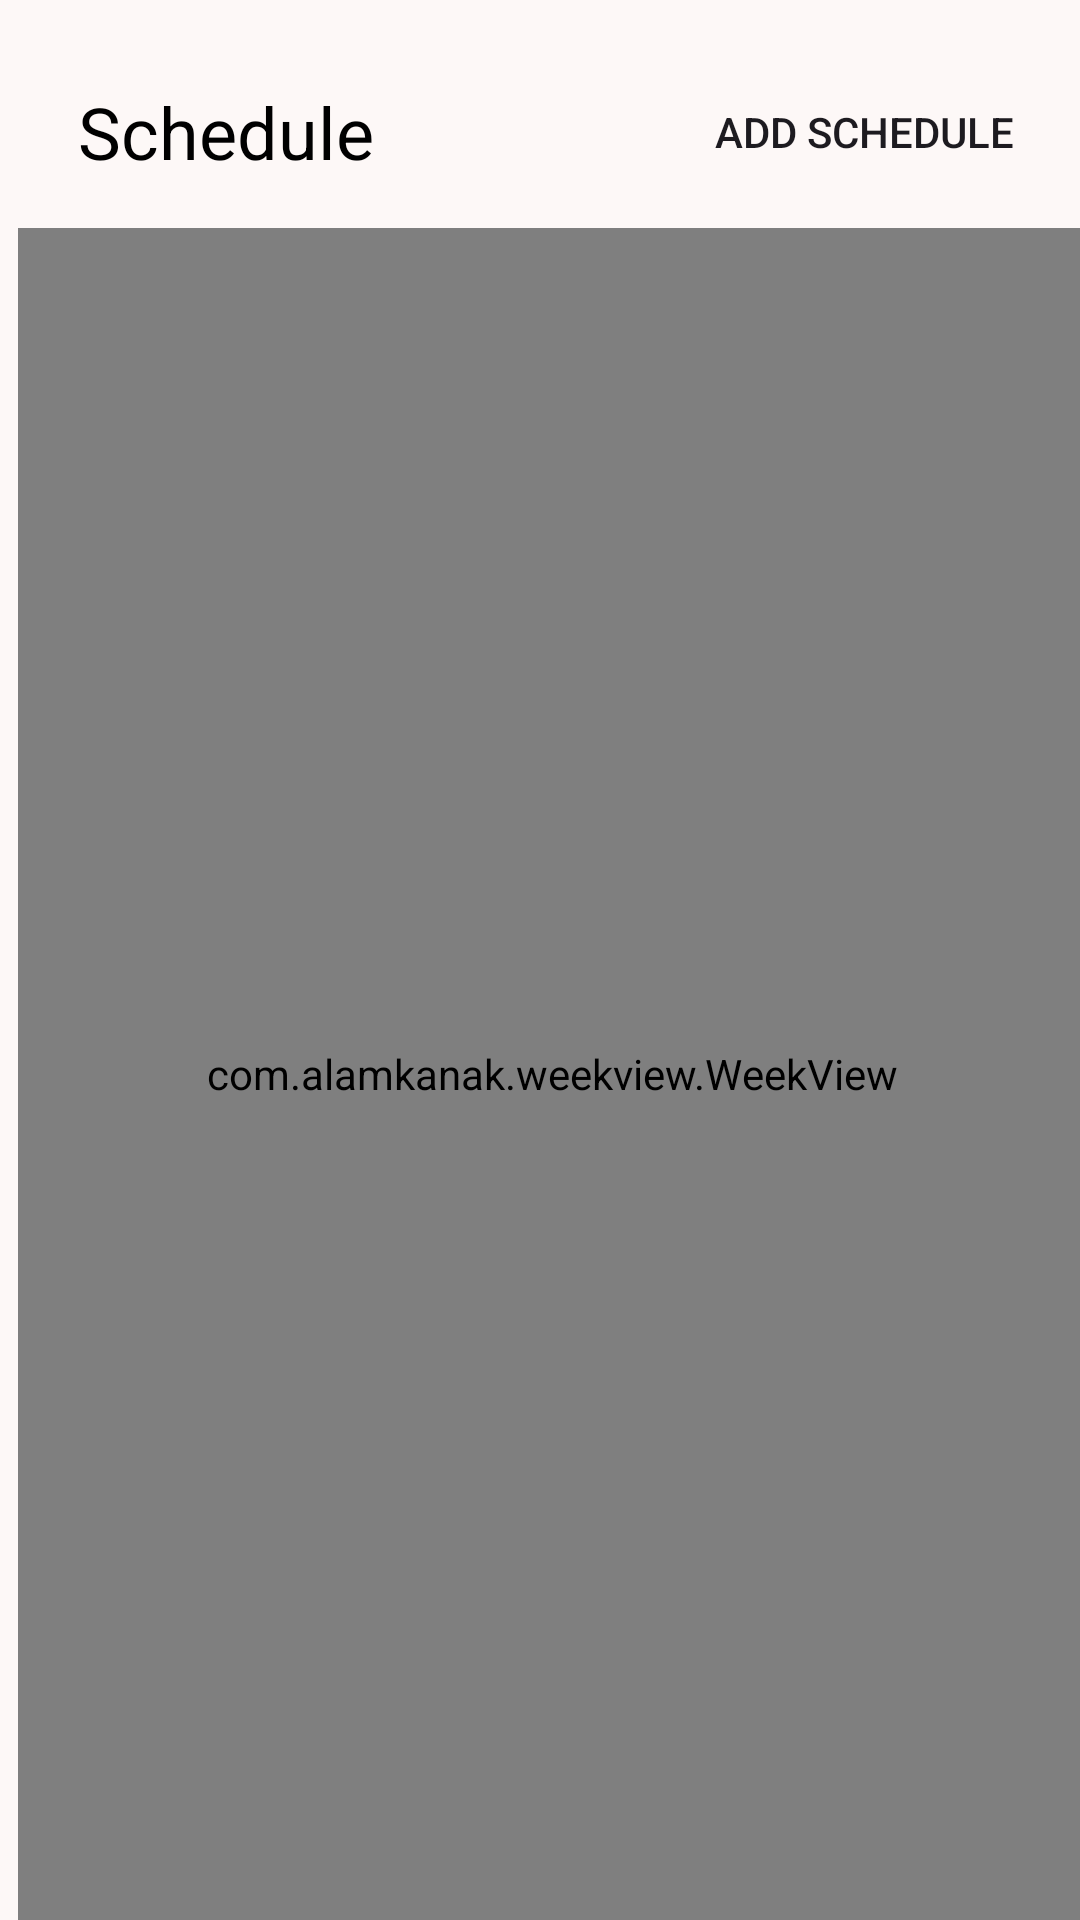

Produce the Android XML layout that renders to this screen, including the resource entries it uses.
<!-- AndroidManifest.xml: application theme Theme.Archives -->
<!-- res/layout/fragment_schedule.xml -->
<?xml version="1.0" encoding="utf-8"?>
<LinearLayout xmlns:android="http://schemas.android.com/apk/res/android"
    xmlns:app="http://schemas.android.com/apk/res-auto"
    xmlns:tools="http://schemas.android.com/tools"
    android:id="@+id/developer_page_main"
    android:layout_width="match_parent"
    android:layout_height="match_parent"
    android:background="@color/background"
    android:orientation="vertical"
    android:gravity="center_horizontal"
    tools:context=".ui.activity.MainActivity">

    <com.google.android.material.appbar.AppBarLayout
        android:layout_width="match_parent"
        android:layout_height="wrap_content"
        android:paddingHorizontal="10dp"
        android:paddingTop="12dp"
        android:background="@color/background">

        <com.google.android.material.appbar.MaterialToolbar
            android:id="@+id/schedule_toolbar"
            android:layout_width="match_parent"
            android:layout_height="wrap_content"
            android:minHeight="?attr/actionBarSize"
            app:titleTextAppearance="@style/App.ToolBar.Title"
            app:title="Schedule"
            app:menu="@menu/toolbar_schedule_menu">
        </com.google.android.material.appbar.MaterialToolbar>

    </com.google.android.material.appbar.AppBarLayout>

    <com.alamkanak.weekview.WeekView
        android:id="@+id/weekView"
        android:layout_marginStart="4dp"
        android:layout_width="match_parent"
        android:layout_height="match_parent"
        app:defaultEventColor="@color/secondaryContainer"
        app:eventTextColor="@color/onSecondaryContainer"
        app:timeColumnTextSize="12sp"
        app:hourHeight="60dp"
        app:timeColumnPadding="8dp"
        app:timeColumnTextColor="@color/black"
        app:timeColumnBackgroundColor="#ECE9E3"
        app:headerPadding="12dp"
        app:columnGap="8dp"
        app:numberOfVisibleDays="3"
        app:headerBackgroundColor="@color/background"
        app:dayBackgroundColor="#ECE9E3"
        app:todayBackgroundColor="@color/black"
        app:showNowLine="true"
        app:nowLineColor="@color/secondary"
        app:nowLineStrokeWidth="2dp"/>

</LinearLayout>
<!-- resources referenced by this layout -->
<resources>
  <color name="background">#FDF8F7</color>
  <color name="black">#000000</color>
  <color name="onSecondaryContainer">#FFFBFF</color>
  <color name="secondary">#844E34</color>
  <color name="secondaryContainer">#A1664A</color>
  <style name="App.ToolBar.Title" parent="TextAppearance.Material3.TitleLarge">
          <item name="fontFamily">@font/libre_baskerville_italic</item>
          <item name="android:textColor">@color/black</item>
          <item name="android:textSize">24sp</item>
      </style>
  <style name="Theme.Archives" parent="Base.Theme.Archives" />
  <style name="Base.Theme.Archives" parent="Theme.Material3.DayNight.NoActionBar">
          <item name="colorPrimary">@color/primary</item>
          <item name="colorOnPrimary">@color/onPrimary</item>
          <item name="colorPrimaryContainer">@color/primaryContainer</item>
          <item name="colorOnPrimaryContainer">@color/onPrimaryContainer</item>
  
          <item name="colorSecondary">@color/secondary</item>
          <item name="colorOnSecondary">@color/onSecondary</item>
          <item name="colorSecondaryContainer">@color/secondaryContainer</item>
          <item name="colorOnSecondaryContainer">@color/onSecondaryContainer</item>
  
          <item name="colorTertiary">@color/tertiary</item>
          <item name="colorOnTertiary">@color/onTertiary</item>
          <item name="colorTertiaryContainer">@color/tertiaryContainer</item>
          <item name="colorOnTertiaryContainer">@color/onTertiaryContainer</item>
  
          <item name="colorError">@color/error</item>
          <item name="colorOnError">@color/onError</item>
          <item name="colorErrorContainer">@color/errorContainer</item>
          <item name="colorOnErrorContainer">@color/onErrorContainer</item>
  
          <item name="android:colorBackground">@color/background</item>
          <item name="colorOnBackground">@color/onBackground</item>
  
          <item name="colorSurface">@color/surface</item>
          <item name="colorOnSurface">@color/onSurface</item>
          <item name="colorSurfaceVariant">@color/surfaceVariant</item>
          <item name="colorOnSurfaceVariant">@color/onSurfaceVariant</item>
  
          <item name="bottomNavigationStyle">@style/Widget.Material3.BottomNavigationView</item>
          <item name="switchStyle">@style/Widget.App.Switch</item>
      </style>
  <color name="primary">#5F5E59</color>
  <color name="onPrimary">#FFFFFF</color>
  <color name="primaryContainer">#FAF7F0</color>
  <color name="onPrimaryContainer">#72716C</color>
  <color name="onSecondary">#FFFFFF</color>
  <color name="tertiary">#333331</color>
  <color name="onTertiary">#FFFFFF</color>
  <color name="tertiaryContainer">#4A4947</color>
  <color name="onTertiaryContainer">#BBB8B5</color>
  <color name="error">#AD292F</color>
  <color name="onError">#FFFFFF</color>
  <color name="errorContainer">#CF4244</color>
  <color name="onErrorContainer">#FFFBFF</color>
  <color name="onBackground">#1C1B1B</color>
  <color name="surface">#FDF8F7</color>
  <color name="onSurface">#1C1B1B</color>
  <color name="surfaceVariant">#E5E3D9</color>
  <color name="onSurfaceVariant">#474740</color>
  <style name="Widget.App.Switch" parent="Widget.Material3.CompoundButton.Switch">
          <item name="materialThemeOverlay">@style/ThemeOverlay.App.Switch</item>
          <item name="thumbTint">@color/white</item>
      </style>
  <style name="ThemeOverlay.App.Switch" parent="">
          <item name="colorPrimaryContainer">#5dc880</item>
          <item name="colorPrimary">#5dc880</item>
      </style>
  <color name="white">#FFFFFF</color>
</resources>
